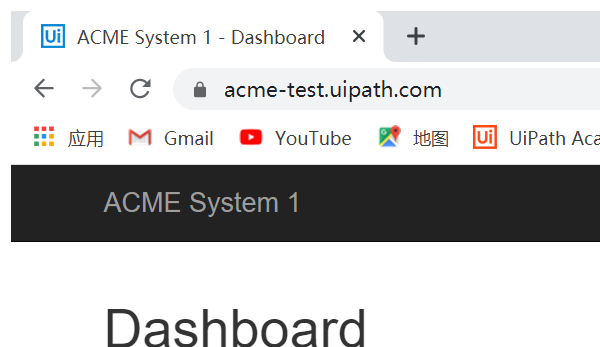
Task: Robotic Enterprise Framework
Workflow: System_close

Step 1: Attach Browser 'chrome.exe ACME' in window 'ACME System 1 - Dashboard' (chrome.exe)

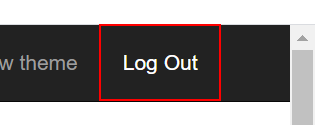
Step 2: click on the link 'Log Out'
